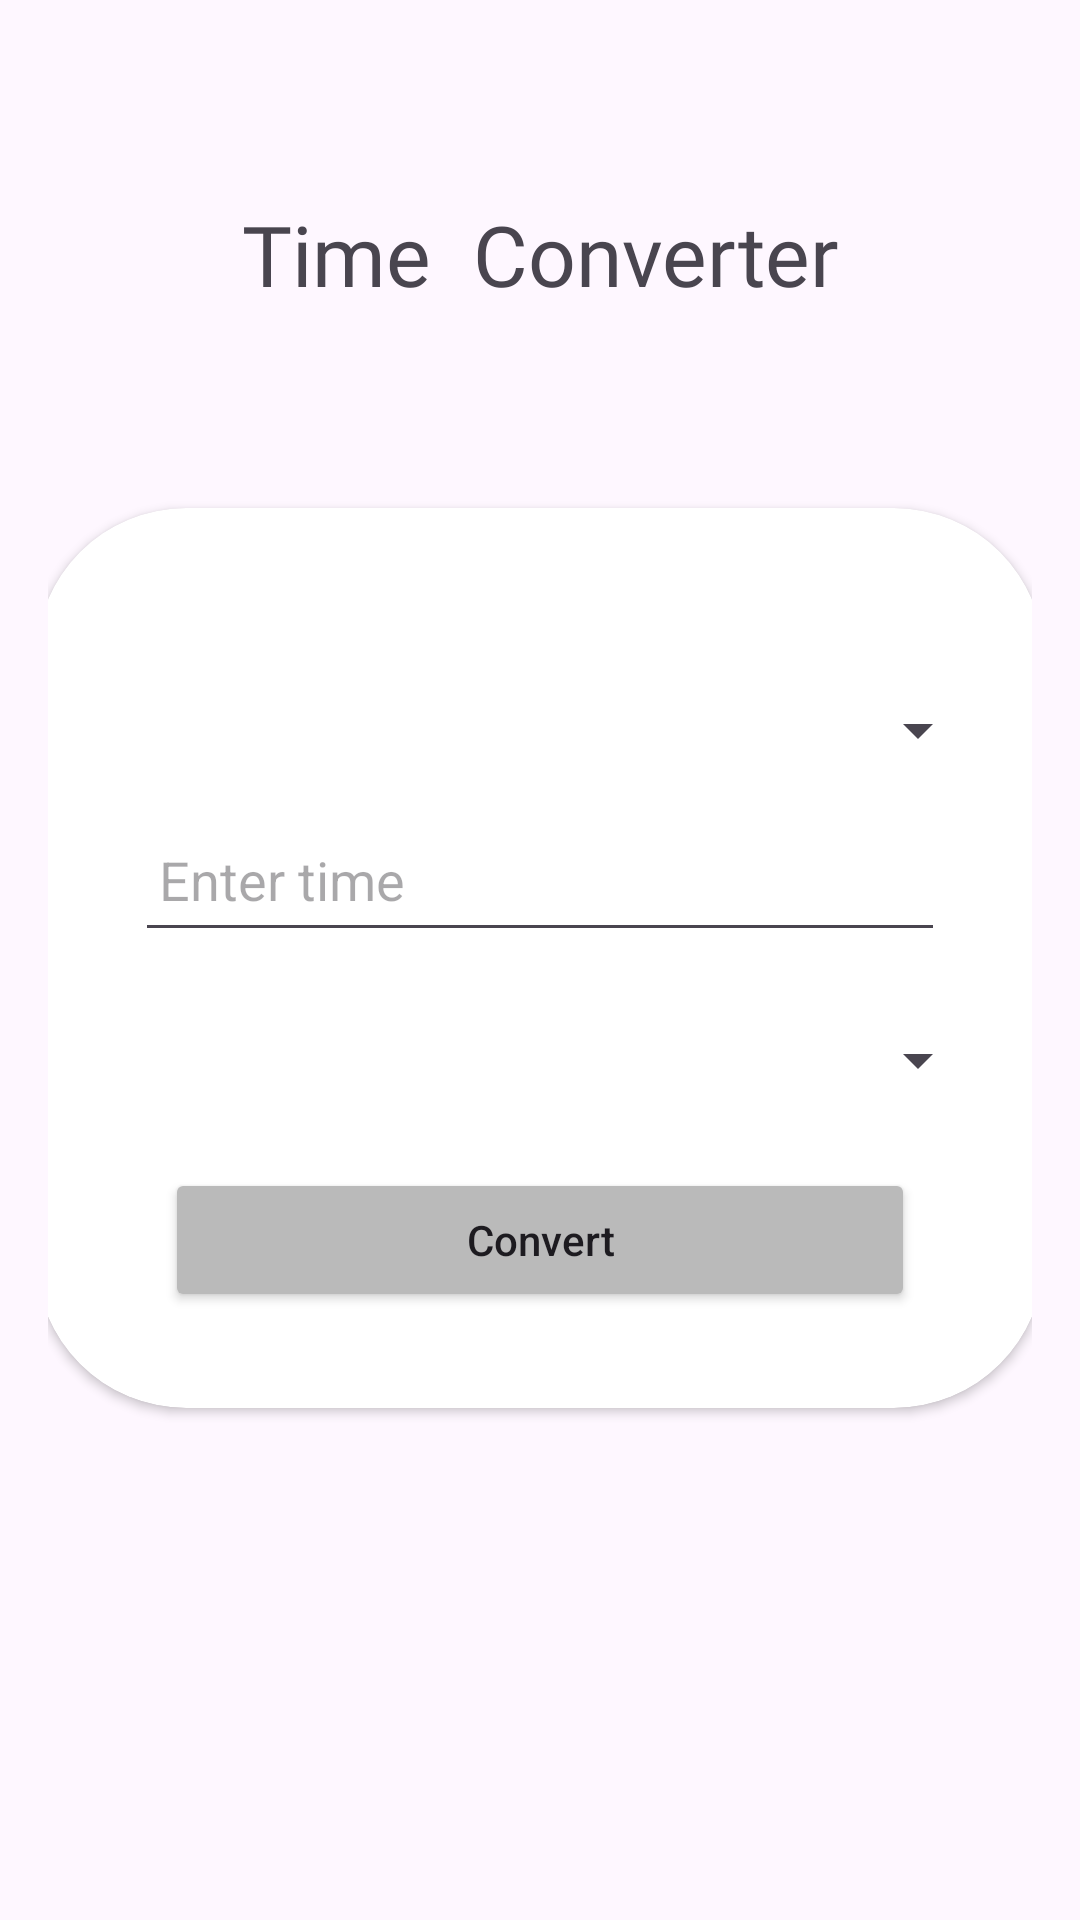

Layout XML and referenced resources for this Android screen:
<!-- AndroidManifest.xml: application theme Theme.Convertify -->
<!-- res/layout/activity_time.xml -->
<?xml version="1.0" encoding="utf-8"?>
<LinearLayout
    xmlns:android="http://schemas.android.com/apk/res/android"
    xmlns:app="http://schemas.android.com/apk/res-auto"
    xmlns:tools="http://schemas.android.com/tools"
    android:layout_width="match_parent"
    android:layout_height="match_parent"
    android:orientation="vertical"
    android:padding="16dp"
    tools:context=".MainActivity">
    <TextView
        android:layout_width="wrap_content"
        android:layout_height="wrap_content"
        android:layout_gravity="center"
        android:layout_marginTop="50dp"
        android:layout_marginBottom="46dp"
        android:fontFamily="@font/merienda_one"
        android:text="Time  Converter"
        android:textSize="28sp"
        tools:ignore="HardcodedText" />
    <androidx.cardview.widget.CardView
        android:layout_width="336dp"
        android:layout_height="300dp"
        android:layout_gravity="center"
        android:layout_marginStart="20dp"
        android:layout_marginTop="20dp"
        android:layout_marginEnd="20dp"
        android:layout_marginBottom="20dp"
        app:cardCornerRadius="50dp"
        tools:ignore="ExtraText">

        <Spinner
            android:id="@+id/spinnerFrom"
            android:layout_width="300dp"
            android:layout_height="wrap_content"
            android:layout_marginTop="50dp"
            android:padding="8dp"
            android:layout_gravity="center_horizontal"
            android:minWidth="200dp"
            android:minHeight="48dp"
            android:contentDescription="Select the source time unit"
            tools:ignore="HardcodedText" />


        <EditText
            android:id="@+id/editTextTime"
            android:layout_width="270dp"
            android:layout_height="wrap_content"
            android:layout_marginTop="100dp"
            android:hint="Enter time"
            android:padding="8dp"
            android:layout_gravity="center_horizontal"
            android:minWidth="200dp"
        android:minHeight="48dp"
        tools:ignore="Autofill,HardcodedText,TextFields"
        />


        <Spinner
            android:id="@+id/spinnerTo"
            android:layout_width="300dp"
            android:layout_height="wrap_content"
            android:layout_marginTop="160dp"
            android:layout_gravity="center_horizontal"
            android:padding="8dp"
            android:minWidth="200dp"
        android:minHeight="48dp"
        />

    <Button
        android:id="@+id/buttonConvert"
        android:layout_width="250dp"
        android:layout_height="wrap_content"
        android:layout_marginTop="220dp"
        android:text="Convert"
        android:textAllCaps="false"
        android:backgroundTint="@color/gray"
        android:padding="8dp"
        android:layout_gravity="center_horizontal"
        tools:ignore="HardcodedText" />


    </androidx.cardview.widget.CardView>
</LinearLayout>
<!-- resources referenced by this layout -->
<resources>
  <color name="gray">#BABABA</color>
  <style name="Theme.Convertify" parent="Base.Theme.Convertify" />
  <style name="Base.Theme.Convertify" parent="Theme.Material3.DayNight.NoActionBar">
          
          
      </style>
</resources>
